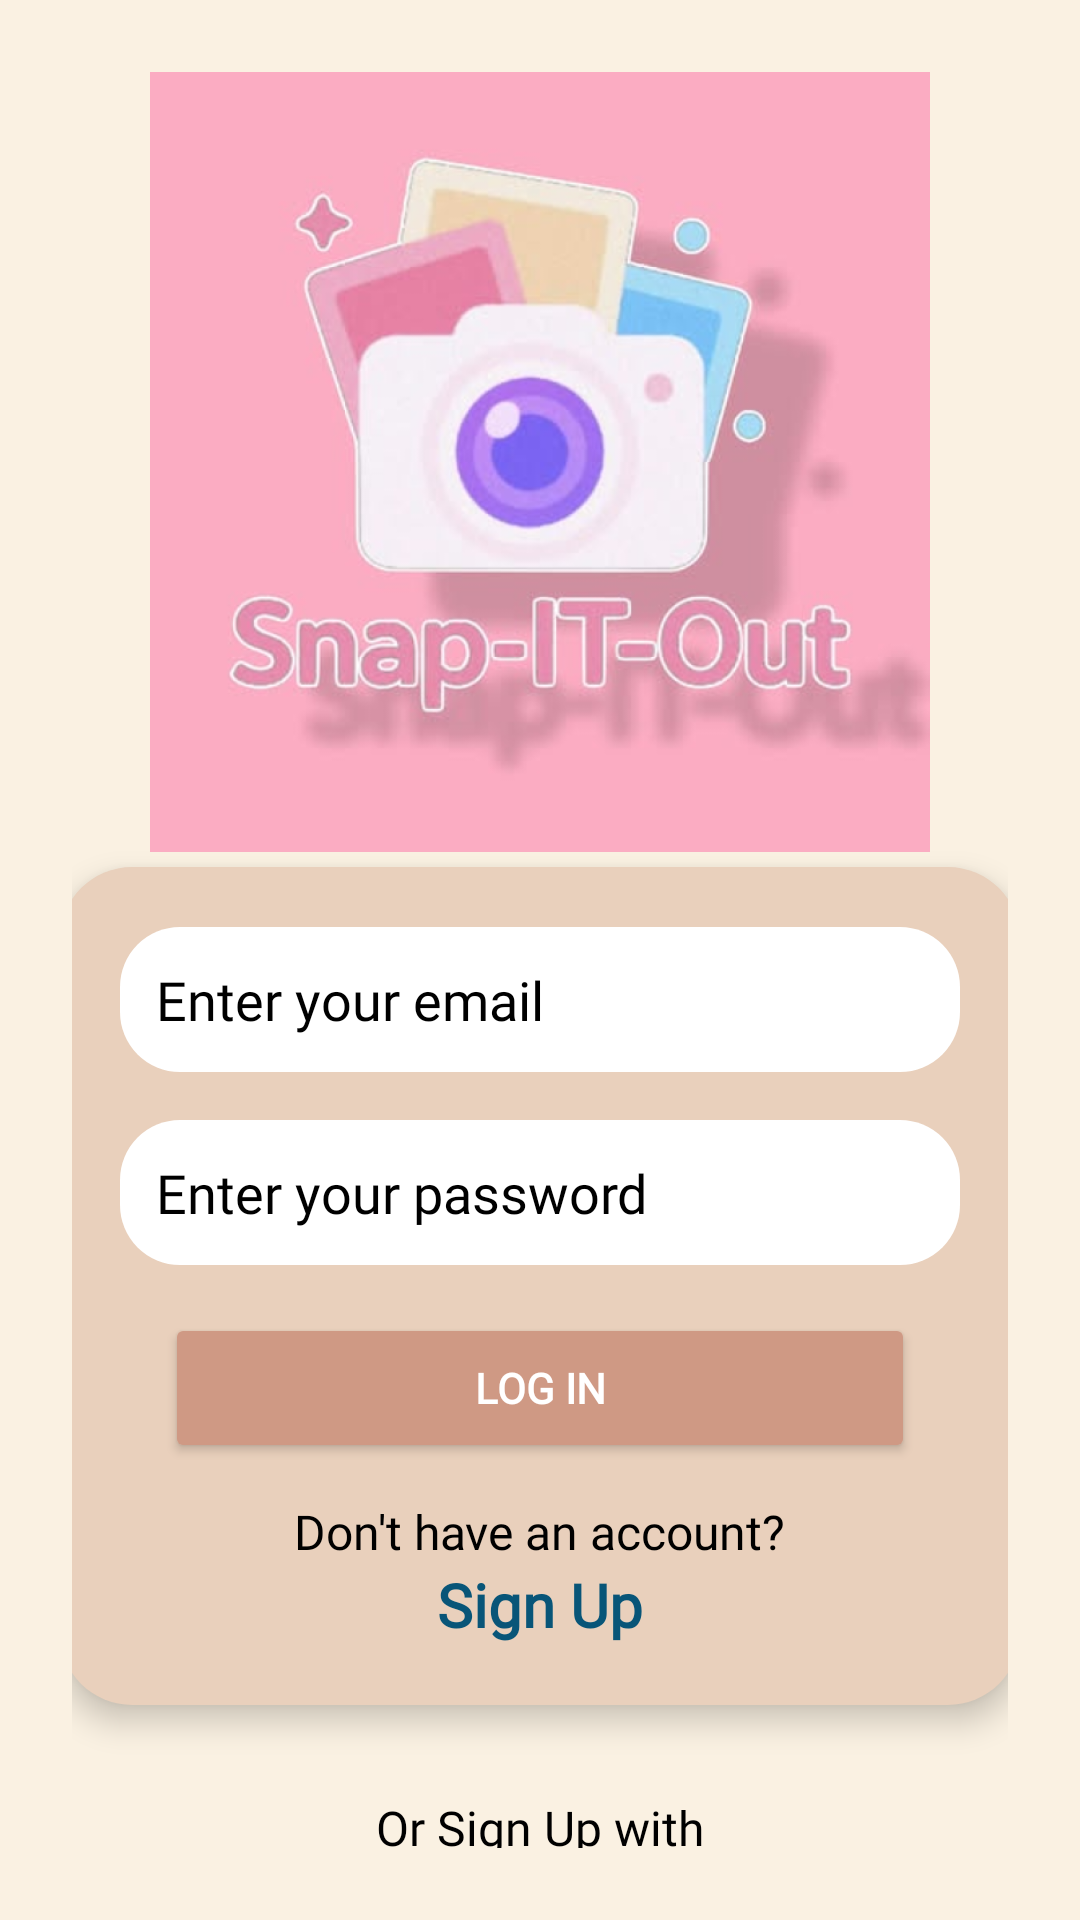

Layout XML and referenced resources for this Android screen:
<!-- AndroidManifest.xml: application theme Theme.SnapItOut -->
<!-- res/layout/activity_login.xml -->
<?xml version="1.0" encoding="utf-8"?>
<LinearLayout xmlns:android="http://schemas.android.com/apk/res/android"
    xmlns:tools="http://schemas.android.com/tools"
    android:layout_width="match_parent"
    android:layout_height="match_parent"
    android:background="#FAF1E2"
    android:gravity="center_horizontal"
    android:orientation="vertical"
    android:padding="24dp">

    

    
    <ImageView
        android:id="@+id/appLogo"
        android:layout_width="260dp"
        android:layout_height="260dp"
        android:contentDescription="App Logo"
        android:src="@drawable/snap_it_out_logo"
        tools:ignore="HardcodedText" />

    <LinearLayout
        android:layout_width="320dp"
        android:layout_height="wrap_content"
        android:layout_marginTop="5dp"
        android:background="@drawable/login_card_bg"
        android:elevation="6dp"
        android:orientation="vertical"
        android:padding="20dp">

        
        <EditText
            android:id="@+id/emailLogin"
            android:layout_width="match_parent"
            android:layout_height="wrap_content"
            android:layout_marginBottom="16dp"
            android:background="@drawable/edit_text_bg"
            android:fontFamily="@font/inter_extralight"
            android:hint="Enter your email"
            android:inputType="textEmailAddress"
            android:padding="12dp"
            android:textColor="@color/black"
            android:textColorHint="@color/black" />

        
        <RelativeLayout
            android:layout_width="match_parent"
            android:layout_height="wrap_content"
            android:layout_marginBottom="16dp">

            <EditText
                android:id="@+id/passwordLogin"
                android:layout_width="match_parent"
                android:layout_height="wrap_content"
                android:background="@drawable/edit_text_bg"
                android:fontFamily="@font/inter_extralight"
                android:hint="Enter your password"
                android:inputType="textPassword"
                android:padding="12dp"
                android:textColor="@color/black"
                android:textColorHint="@color/black" />

            <ImageView
                android:id="@+id/togglePasswordVisibility"
                android:layout_width="24dp"
                android:layout_height="24dp"
                android:layout_alignParentEnd="true"
                android:layout_centerVertical="true"
                android:layout_marginEnd="12dp"
                android:contentDescription="Toggle password visibility"
                android:src="@drawable/ic_eye_closed" />
        </RelativeLayout>

        
        <Button
            android:id="@+id/loginBtn"
            android:layout_width="250dp"
            android:layout_height="50dp"
            android:layout_gravity="center"
            android:layout_marginBottom="12dp"
            android:backgroundTint="#CF9984"
            android:fontFamily="@font/inter_semibold"
            android:text="Log In"
            android:textColor="#FFFFFF"
            android:textStyle="bold"
            tools:ignore="HardcodedText" />

        
        <TextView
            android:layout_width="wrap_content"
            android:layout_height="wrap_content"
            android:layout_gravity="center"
            android:fontFamily="@font/inter_extralight"
            android:text="Don't have an account?"
            android:textColor="@color/black"
            android:textSize="16sp"
            tools:ignore="HardcodedText" />

        <TextView
            android:id="@+id/goToSignUp"
            android:layout_width="wrap_content"
            android:layout_height="wrap_content"
            android:layout_gravity="center"
            android:fontFamily="@font/inter_semibold"
            android:text="Sign Up"
            android:textColor="#085578"
            android:textSize="20sp"
            android:textStyle="bold"
            tools:ignore="HardcodedText" />
    </LinearLayout>

    
    <TextView
        android:layout_width="wrap_content"
        android:layout_height="wrap_content"
        android:layout_gravity="center"
        android:layout_marginTop="30dp"
        android:fontFamily="@font/inter_extralight"
        android:text="Or Sign Up with"
        android:textColor="@color/black"
        android:textSize="16sp"
        tools:ignore="HardcodedText" />

    <ImageView
        android:id="@+id/googleSignInCustomBtn"
        android:layout_width="152dp"
        android:layout_height="85dp"
        android:layout_marginTop="15dp"
        android:layout_marginEnd="5dp"
        android:contentDescription="Sign in with Google"
        android:src="@drawable/google_sign_in" />

</LinearLayout>
<!-- resources referenced by this layout -->
<resources>
  <!-- drawable edit_text_bg (drawable) -->
  <?xml version="1.0" encoding="utf-8"?>
  <shape xmlns:android="http://schemas.android.com/apk/res/android"
      android:shape="rectangle">
      <solid android:color="#FFFFFF"/> 
      <corners android:radius="20dp"/>
  </shape>
  <!-- drawable google_sign_in: png bitmap (drawable, 26228 bytes) -->
  <!-- drawable ic_eye_closed (drawable) -->
  <?xml version="1.0" encoding="utf-8"?>
  <vector xmlns:android="http://schemas.android.com/apk/res/android"
      android:width="24dp" android:height="24dp"
      android:viewportWidth="24" android:viewportHeight="24">
      <path
          android:fillColor="#FFFFFF"
          android:pathData="M12,6.5c2.33,0 4.31,1.46 5.11,3.5h2.04c-0.92,-3.09 -3.86,-5.5 -7.15,-5.5 -1.61,0 -3.1,0.52 -4.3,1.4l1.44,1.44C10.15,6.9 11.05,6.5 12,6.5zM2.81,2.81L1.39,4.22 4.66,7.5C3.19,9.03 2.08,10.89 1,13c1.73,4.39 6,7.5 11,7.5 2.3,0 4.42,-0.73 6.16,-1.97l2.61,2.61 1.41,-1.41L2.81,2.81zM12,17c-2.76,0 -5,-2.24 -5,-5 0,-0.9 0.25,-1.73 0.68,-2.45l1.53,1.53c-0.13,0.29 -0.21,0.61 -0.21,0.92 0,1.66 1.34,3 3,3 0.31,0 0.63,-0.08 0.92,-0.21l1.53,1.53C13.73,16.75 12.9,17 12,17z"/>
  </vector>
  <!-- drawable login_card_bg (drawable) -->
  <?xml version="1.0" encoding="utf-8"?>
  <shape xmlns:android="http://schemas.android.com/apk/res/android" android:shape="rectangle">
      <solid android:color="#E9D0BC" />
      <corners android:radius="24dp" />
  </shape>
  <!-- drawable snap_it_out_logo: jpg bitmap (drawable, 56459 bytes) -->
  <style name="Theme.SnapItOut" parent="Base.Theme.SnapItOut" />
  <style name="Base.Theme.SnapItOut" parent="Theme.Material3.DayNight.NoActionBar">
          
          
      </style>
  <!-- not gathered from this repository: default colours our renderer supplied (Android Studio template values) -->
  <color name="black">#FF000000</color>
</resources>
